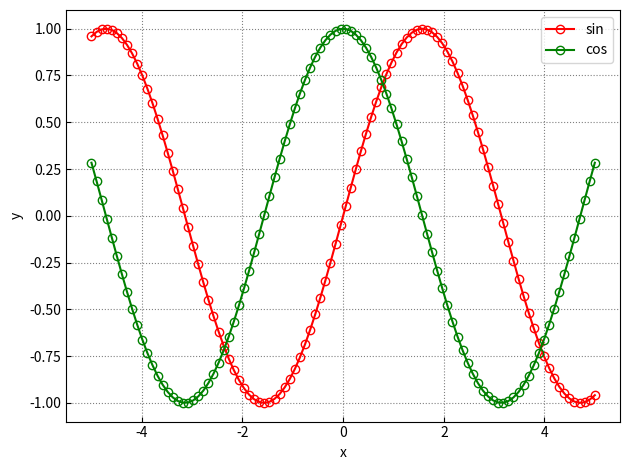

The script that saved this image:
'matplotlib 相关'

import numpy as np
import matplotlib.pyplot as plt
import matplotlib.cm as cm
from matplotlib import font_manager

plt.rcParams['xtick.direction'] = 'in' #将tick放入内内侧
plt.rcParams['ytick.direction'] = 'in'

def setup_paper_figure():
    '论文绘图样式'
    plt.rc('font',family='Times New Roman')
    plt.rcParams['mathtext.fontset'] = 'custom'
    plt.rcParams['mathtext.rm'] = 'Times New Roman'
    plt.rcParams['mathtext.it'] = 'Times New Roman:italic'
    plt.rcParams['mathtext.bf'] = 'Times New Roman:bold'

mp_colors=['r','g','b','m','c','y',
        'orange','lime','forestgreen','slategrey','royalblue',
        'pink','magenta','blueviolet',
        'coral','olive','cadetblue','lightskyblue','darkseagreen',
        'navy','thistle','darkcyan',]

mp_linestyles = ['-','--',':','-.']
mp_markers_filled = {'o','v','^','<','>'}
mp_markers = ['o','v','^','<','>','x','+']

def get_session_value(session:dict,values:list,key):
    '返回 key 对应的唯一值'
    try:
        return session[key]
    except KeyError:
        pass
    i = len(session)
    i %= len(values)
    ans = values[i]
    session[key] = ans
    return ans

GLB_SESSION = {}

def get_session_color(key,session=GLB_SESSION)->str:
    return get_session_value(session.setdefault('color',{}),mp_colors,key)

def get_session_linestyle(key,session=GLB_SESSION)->str:
    return get_session_value(session.setdefault('linestyle',{}),mp_linestyles,key)

def get_session_marker(key,session=GLB_SESSION)->str:
    return get_session_value(session.setdefault('marker',{}),mp_markers,key)

def plot_fin(show=True,tight=True):
    plt.grid(True,which='major',linestyle=':',color='gray')
    plt.grid(True,which='minor',linestyle=':',color=(0.7,0.7,0.7))
    if tight:plt.tight_layout()
    if show:plt.show()

def plot(*a,
    xlabel=None,ylabel=None,label=None,
    color=None,linestyle=None,marker=None,
    color_key=None,linestyle_key=None,marker_key=None,
    **k):
    color_key = color_key or label
    color = color or get_session_color(color_key)
    if linestyle is None:
        if linestyle_key is not None:
            linestyle = get_session_linestyle(linestyle_key)
        else:
            linestyle = '-'
    if marker is None:
        if marker_key is not None:
            marker = get_session_marker(marker_key)
        else:
            marker = 'o'
    if marker == 'none':
        marker = None
    ka = dict(linestyle=linestyle,marker=marker,color=color,markerfacecolor='none',label=label)
    k.update(ka)
    plt.plot(*a,**k)
    if xlabel:plt.xlabel(xlabel)
    if ylabel:plt.ylabel(ylabel)

def _test():
    x = np.linspace(-5,5,100)
    for func in ('sin','cos'):
        f = getattr(np,func)
        y = f(x)
        plot(x,y,label=func,xlabel='x',ylabel='y')
    plt.legend()
    plot_fin()

if __name__ == '__main__':
    _test()
